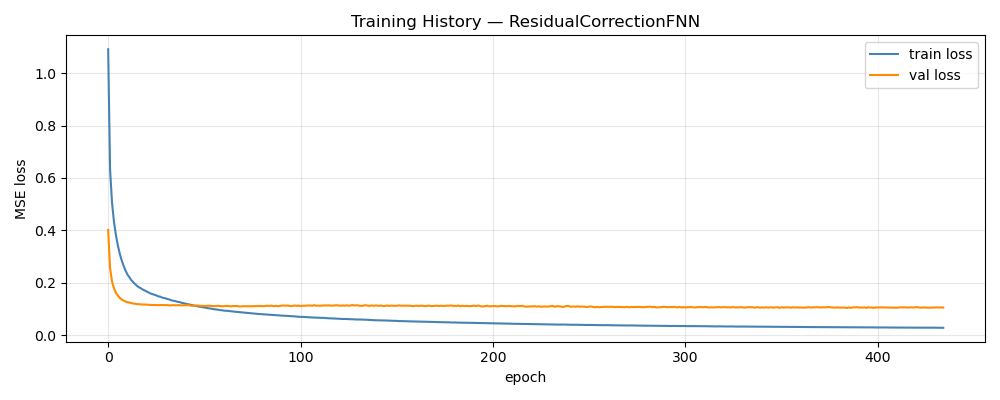

Source data for this figure (header and first rows):
epoch, train_loss, val_loss, train_rmse, val_rmse
1, 1.091, 0.4018, 0.9044, 0.1653
2, 0.6321, 0.256, 0.7003, 0.1294
3, 0.5065, 0.2053, 0.6299, 0.1145
4, 0.4344, 0.1799, 0.5848, 0.1057
5, 0.3834, 0.1623, 0.5506, 0.0994
6, 0.344, 0.1516, 0.5225, 0.09498
7, 0.3121, 0.1429, 0.499, 0.09126
8, 0.2864, 0.1364, 0.4782, 0.08893
9, 0.2657, 0.1323, 0.461, 0.08703
10, 0.2474, 0.1289, 0.4464, 0.08536
11, 0.2318, 0.1262, 0.4323, 0.08407
12, 0.2216, 0.1248, 0.4227, 0.08317
13, 0.2104, 0.1225, 0.4123, 0.08236
14, 0.2025, 0.1212, 0.405, 0.08176
15, 0.1952, 0.12, 0.3971, 0.08136
16, 0.1882, 0.1188, 0.3902, 0.08087
17, 0.1831, 0.1182, 0.3855, 0.08057
18, 0.1792, 0.1178, 0.3811, 0.0804
19, 0.1743, 0.1173, 0.376, 0.08009
20, 0.1706, 0.1172, 0.3722, 0.08
21, 0.1668, 0.1165, 0.368, 0.07979
22, 0.1629, 0.116, 0.3637, 0.07967
23, 0.1593, 0.1158, 0.3599, 0.07967
24, 0.1568, 0.1152, 0.357, 0.07938
25, 0.1543, 0.1152, 0.3543, 0.07936
26, 0.1521, 0.1154, 0.3514, 0.0793
27, 0.1484, 0.1146, 0.3473, 0.07897
28, 0.1473, 0.1153, 0.3458, 0.07929
29, 0.1437, 0.1153, 0.3419, 0.07921
30, 0.1419, 0.115, 0.3397, 0.07894
31, 0.1403, 0.1149, 0.3377, 0.07899
32, 0.1376, 0.1148, 0.3344, 0.07899
33, 0.1361, 0.1138, 0.3325, 0.07859
34, 0.1329, 0.1143, 0.329, 0.07882
35, 0.1315, 0.1148, 0.3271, 0.07883
36, 0.13, 0.114, 0.325, 0.07869
37, 0.1276, 0.1147, 0.322, 0.07868
38, 0.1267, 0.1146, 0.3204, 0.07853
39, 0.1241, 0.1139, 0.3172, 0.07838
40, 0.1227, 0.1145, 0.3155, 0.07857
41, 0.1209, 0.1145, 0.3131, 0.07849
42, 0.1189, 0.1143, 0.3105, 0.07841
43, 0.1177, 0.1147, 0.3087, 0.0786
44, 0.1159, 0.1127, 0.3062, 0.07788
45, 0.114, 0.113, 0.304, 0.07782
46, 0.1127, 0.1126, 0.3017, 0.07783
47, 0.1115, 0.1135, 0.3002, 0.07795
48, 0.1092, 0.1131, 0.297, 0.07793
49, 0.1087, 0.1121, 0.2961, 0.07759
50, 0.1071, 0.1122, 0.2938, 0.07791
51, 0.106, 0.1117, 0.2922, 0.07754
52, 0.1044, 0.1122, 0.29, 0.07747
53, 0.1032, 0.1126, 0.2882, 0.07757
54, 0.1022, 0.1128, 0.2867, 0.07774
55, 0.1007, 0.1111, 0.2844, 0.07732
56, 0.09923, 0.1113, 0.2821, 0.07717
57, 0.09832, 0.1111, 0.2807, 0.07703
58, 0.09771, 0.1125, 0.2796, 0.07739
59, 0.09606, 0.1116, 0.2773, 0.07716
60, 0.09547, 0.1105, 0.2764, 0.07676
... 375 more rows
